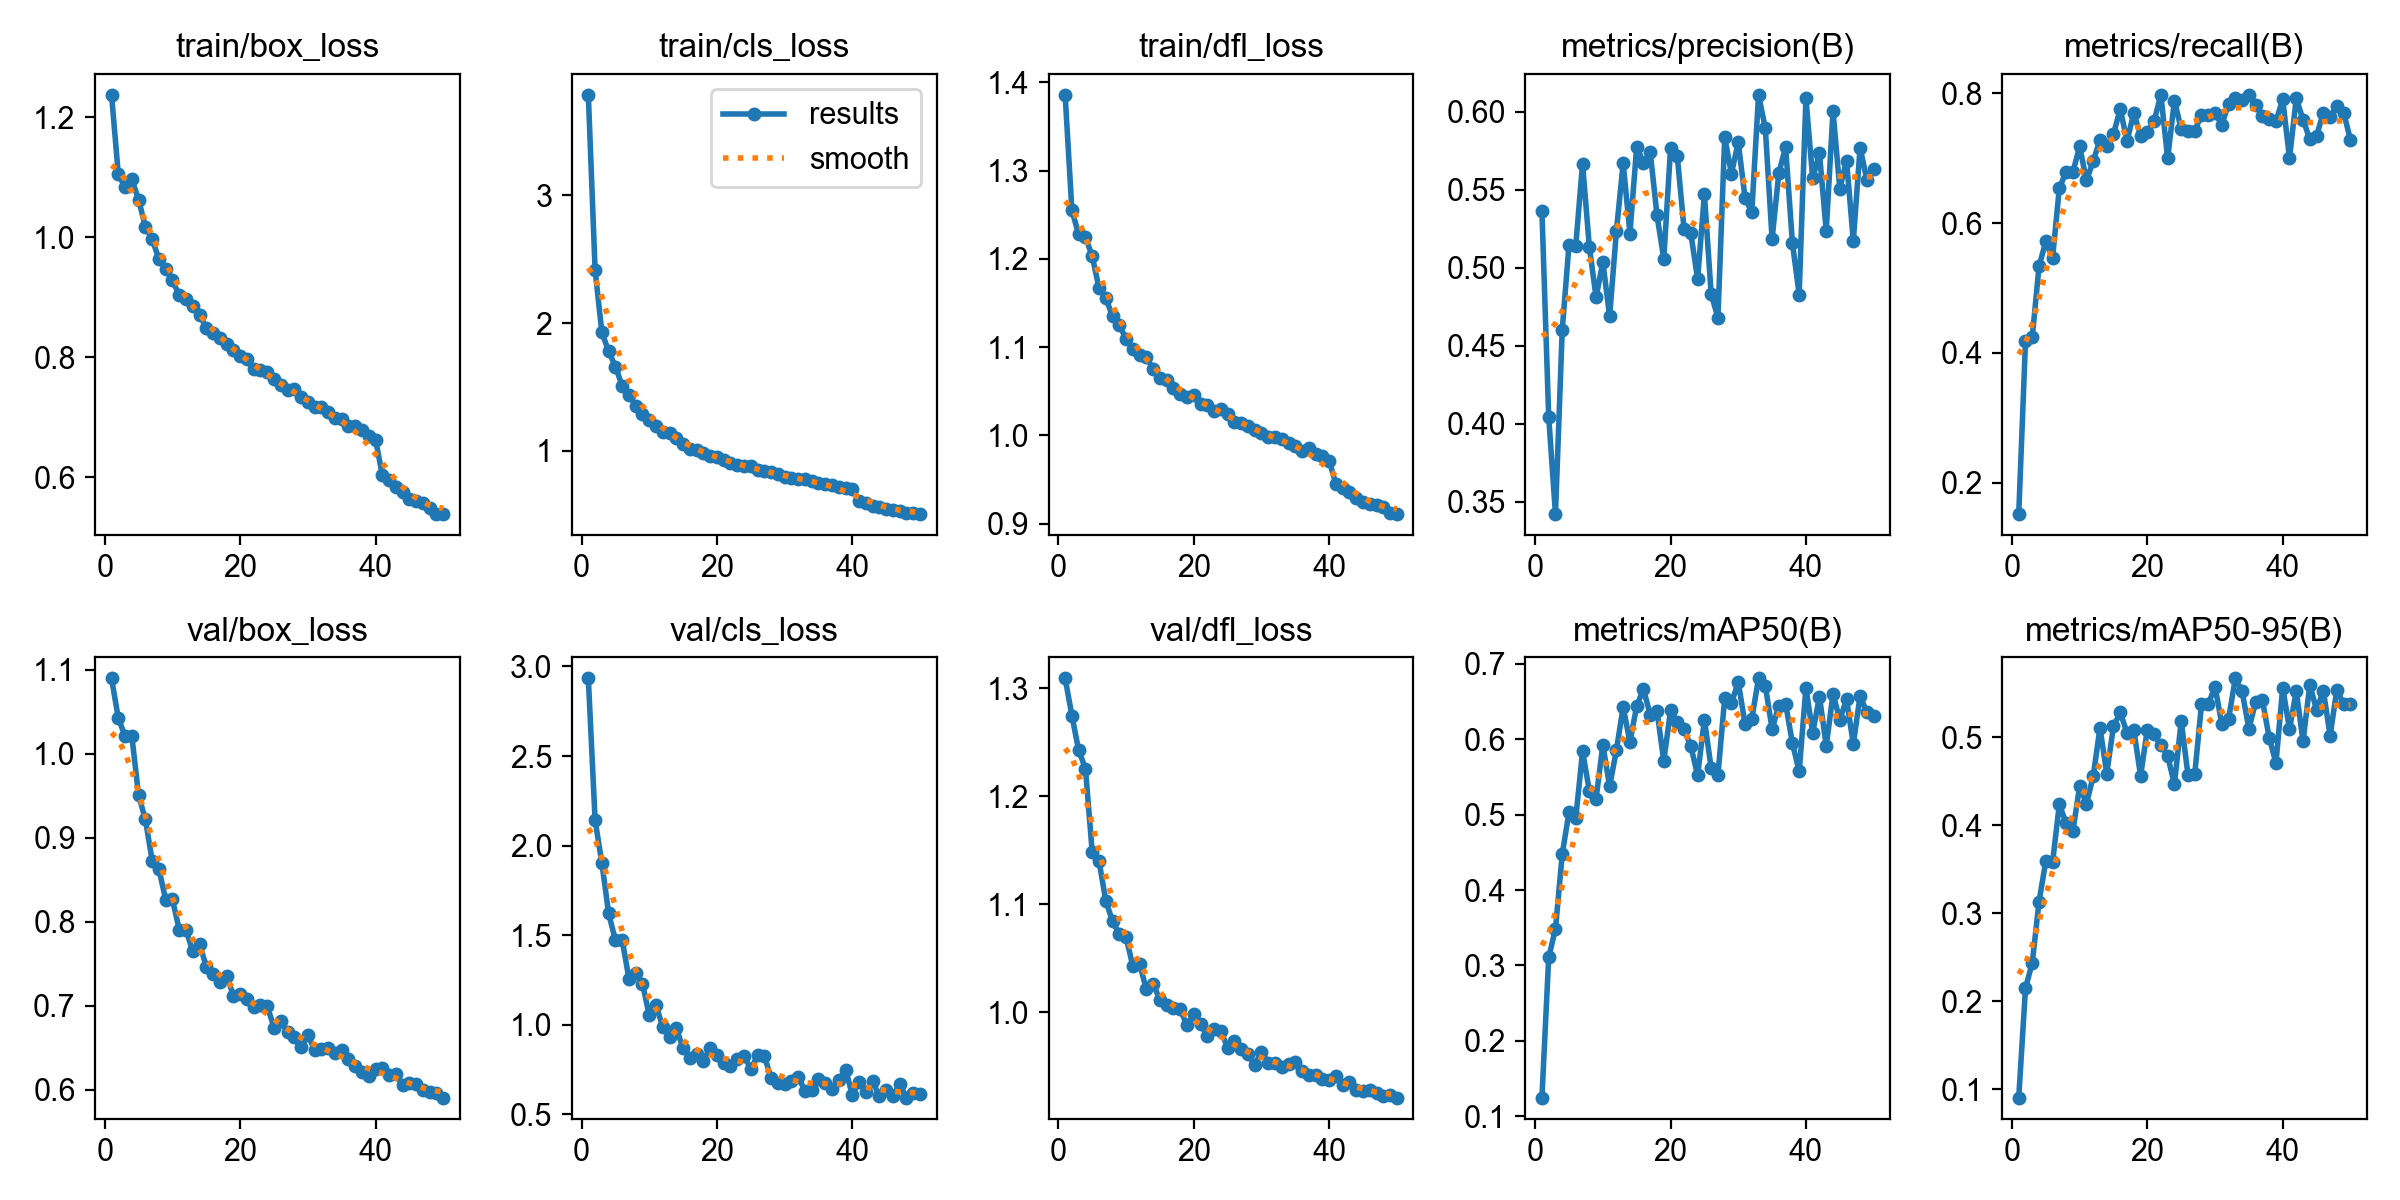

The file beside this chart, header and first rows:
epoch, time, train/box_loss, train/cls_loss, train/dfl_loss, metrics/precision(B), metrics/recall(B), metrics/mAP50(B), metrics/mAP50-95(B), val/box_loss, val/cls_loss, val/dfl_loss, lr/pg0, lr/pg1, lr/pg2
1, 161, 1.238, 3.788, 1.386, 0.5363, 0.1516, 0.1247, 0.09065, 1.09, 2.934, 1.309, 0.003317, 0.003317, 0.07015
2, 309.5, 1.105, 2.415, 1.255, 0.4044, 0.4181, 0.3106, 0.2148, 1.043, 2.142, 1.275, 0.006518, 0.006518, 0.04002
3, 457.6, 1.084, 1.927, 1.228, 0.3421, 0.4248, 0.3485, 0.2437, 1.021, 1.903, 1.242, 0.009588, 0.009588, 0.009756
4, 613.6, 1.097, 1.779, 1.225, 0.4602, 0.5336, 0.4476, 0.3131, 1.021, 1.622, 1.226, 0.009406, 0.009406, 0.009406
5, 767.4, 1.063, 1.659, 1.203, 0.5146, 0.5719, 0.5034, 0.3594, 0.9505, 1.472, 1.148, 0.009208, 0.009208, 0.009208
6, 919.4, 1.018, 1.508, 1.167, 0.5141, 0.5466, 0.4955, 0.358, 0.9218, 1.474, 1.14, 0.00901, 0.00901, 0.00901
7, 1074, 0.9975, 1.439, 1.156, 0.5666, 0.6541, 0.584, 0.4235, 0.8729, 1.257, 1.103, 0.008812, 0.008812, 0.008812
8, 1232, 0.9637, 1.351, 1.135, 0.5135, 0.6788, 0.5321, 0.4023, 0.8626, 1.287, 1.084, 0.008614, 0.008614, 0.008614
9, 1380, 0.9477, 1.29, 1.125, 0.481, 0.6784, 0.5213, 0.3931, 0.8263, 1.23, 1.072, 0.008416, 0.008416, 0.008416
10, 1534, 0.9285, 1.244, 1.11, 0.5037, 0.7185, 0.5926, 0.4445, 0.8265, 1.053, 1.069, 0.008218, 0.008218, 0.008218
11, 1685, 0.9036, 1.19, 1.098, 0.4689, 0.6659, 0.5377, 0.4243, 0.7906, 1.109, 1.043, 0.00802, 0.00802, 0.00802
12, 1829, 0.8969, 1.144, 1.09, 0.5232, 0.6952, 0.5856, 0.4553, 0.7903, 0.9877, 1.045, 0.007822, 0.007822, 0.007822
13, 1980, 0.8855, 1.139, 1.089, 0.5671, 0.7289, 0.6427, 0.5106, 0.7648, 0.9334, 1.021, 0.007624, 0.007624, 0.007624
14, 2129, 0.8699, 1.097, 1.075, 0.5218, 0.719, 0.5964, 0.4586, 0.7734, 0.982, 1.026, 0.007426, 0.007426, 0.007426
15, 2285, 0.8497, 1.049, 1.065, 0.5776, 0.7377, 0.6442, 0.5123, 0.7466, 0.8682, 1.011, 0.007228, 0.007228, 0.007228
16, 2442, 0.8409, 1.011, 1.063, 0.5671, 0.7761, 0.6668, 0.528, 0.7379, 0.8162, 1.007, 0.00703, 0.00703, 0.00703
17, 2589, 0.8327, 1.004, 1.053, 0.5739, 0.7261, 0.6325, 0.5048, 0.7279, 0.84, 1.004, 0.006832, 0.006832, 0.006832
18, 2736, 0.8217, 0.9836, 1.046, 0.5335, 0.7702, 0.6375, 0.5084, 0.7357, 0.797, 1.003, 0.006634, 0.006634, 0.006634
19, 2881, 0.8129, 0.9597, 1.044, 0.5057, 0.7342, 0.5711, 0.4559, 0.7121, 0.8733, 0.9877, 0.006436, 0.006436, 0.006436
20, 3027, 0.8019, 0.9515, 1.045, 0.5764, 0.7405, 0.6383, 0.5085, 0.7139, 0.8308, 0.9986, 0.006238, 0.006238, 0.006238
21, 3176, 0.7973, 0.9287, 1.035, 0.5712, 0.7577, 0.6226, 0.503, 0.7081, 0.7883, 0.989, 0.00604, 0.00604, 0.00604
22, 3327, 0.7803, 0.8998, 1.034, 0.5246, 0.7979, 0.6137, 0.4907, 0.6981, 0.7684, 0.9779, 0.005842, 0.005842, 0.005842
23, 3479, 0.7791, 0.89, 1.027, 0.5219, 0.6997, 0.5908, 0.4787, 0.7008, 0.8077, 0.9843, 0.005644, 0.005644, 0.005644
24, 3633, 0.7763, 0.8826, 1.03, 0.4926, 0.789, 0.5522, 0.4465, 0.6998, 0.8284, 0.9829, 0.005446, 0.005446, 0.005446
25, 3777, 0.7632, 0.8762, 1.024, 0.547, 0.7453, 0.6262, 0.5182, 0.6739, 0.7523, 0.9669, 0.005248, 0.005248, 0.005248
26, 3925, 0.7533, 0.8469, 1.015, 0.4831, 0.7424, 0.5618, 0.4573, 0.6814, 0.8296, 0.9729, 0.00505, 0.00505, 0.00505
27, 4075, 0.7463, 0.8388, 1.014, 0.468, 0.7415, 0.5526, 0.4576, 0.6687, 0.8281, 0.9658, 0.004852, 0.004852, 0.004852
28, 4225, 0.7466, 0.8331, 1.011, 0.5834, 0.7673, 0.6546, 0.5372, 0.6629, 0.7017, 0.9609, 0.004654, 0.004654, 0.004654
29, 4374, 0.7345, 0.8158, 1.006, 0.5603, 0.7674, 0.6483, 0.5374, 0.6503, 0.6732, 0.9511, 0.004456, 0.004456, 0.004456
30, 4521, 0.7248, 0.7974, 1.002, 0.5803, 0.7701, 0.676, 0.5571, 0.6656, 0.6713, 0.9635, 0.004258, 0.004258, 0.004258
31, 4674, 0.7171, 0.7879, 0.9977, 0.5448, 0.7514, 0.6208, 0.5151, 0.6471, 0.688, 0.9527, 0.00406, 0.00406, 0.00406
32, 4828, 0.718, 0.7791, 0.9976, 0.5353, 0.7844, 0.627, 0.5206, 0.6479, 0.7089, 0.9529, 0.003862, 0.003862, 0.003862
33, 4976, 0.7093, 0.7778, 0.9953, 0.6107, 0.7927, 0.6809, 0.5667, 0.6491, 0.6333, 0.9494, 0.003664, 0.003664, 0.003664
34, 5126, 0.6992, 0.759, 0.9916, 0.5893, 0.7905, 0.671, 0.5518, 0.6436, 0.6382, 0.952, 0.003466, 0.003466, 0.003466
35, 5276, 0.6972, 0.7487, 0.9884, 0.5184, 0.7975, 0.6139, 0.5096, 0.647, 0.699, 0.9539, 0.003268, 0.003268, 0.003268
36, 5430, 0.6849, 0.7355, 0.9827, 0.5607, 0.7827, 0.6443, 0.5399, 0.6371, 0.6753, 0.9459, 0.00307, 0.00307, 0.00307
37, 5581, 0.6856, 0.7305, 0.9855, 0.5772, 0.7645, 0.6472, 0.5417, 0.6278, 0.6394, 0.9422, 0.002872, 0.002872, 0.002872
38, 5731, 0.6788, 0.7178, 0.9792, 0.516, 0.7606, 0.5952, 0.4993, 0.6212, 0.6908, 0.9417, 0.002674, 0.002674, 0.002674
39, 5892, 0.6692, 0.7083, 0.9764, 0.4827, 0.757, 0.5575, 0.4707, 0.6166, 0.7508, 0.9384, 0.002476, 0.002476, 0.002476
40, 6053, 0.663, 0.6994, 0.9713, 0.6084, 0.7908, 0.6681, 0.5562, 0.6247, 0.609, 0.9376, 0.002278, 0.002278, 0.002278
41, 6166, 0.6041, 0.6078, 0.9449, 0.5572, 0.7001, 0.6086, 0.509, 0.6261, 0.6816, 0.9407, 0.00208, 0.00208, 0.00208
42, 6281, 0.5953, 0.5888, 0.9401, 0.5732, 0.7922, 0.6567, 0.5525, 0.6171, 0.6258, 0.9326, 0.001882, 0.001882, 0.001882
43, 6395, 0.5838, 0.5695, 0.9353, 0.5235, 0.7597, 0.5912, 0.4954, 0.6182, 0.6854, 0.9356, 0.001684, 0.001684, 0.001684
44, 6504, 0.576, 0.5607, 0.9294, 0.6004, 0.7293, 0.6601, 0.5593, 0.6052, 0.6024, 0.9277, 0.001486, 0.001486, 0.001486
45, 6618, 0.5647, 0.5435, 0.9239, 0.5506, 0.7346, 0.6262, 0.5308, 0.6076, 0.6355, 0.9268, 0.001288, 0.001288, 0.001288
46, 6730, 0.5605, 0.5362, 0.9219, 0.5685, 0.7705, 0.653, 0.5527, 0.6065, 0.6026, 0.9281, 0.00109, 0.00109, 0.00109
47, 6840, 0.5566, 0.527, 0.9213, 0.5171, 0.7636, 0.5939, 0.5017, 0.5995, 0.6688, 0.9254, 0.000892, 0.000892, 0.000892
48, 6950, 0.5482, 0.5143, 0.9187, 0.5768, 0.7811, 0.6575, 0.554, 0.5968, 0.5941, 0.9223, 0.000694, 0.000694, 0.000694
49, 7066, 0.5397, 0.5104, 0.9123, 0.5564, 0.7704, 0.6358, 0.5372, 0.5964, 0.6191, 0.9234, 0.000496, 0.000496, 0.000496
50, 7189, 0.5387, 0.503, 0.9107, 0.5631, 0.7289, 0.631, 0.5372, 0.5906, 0.6167, 0.9209, 0.000298, 0.000298, 0.000298
